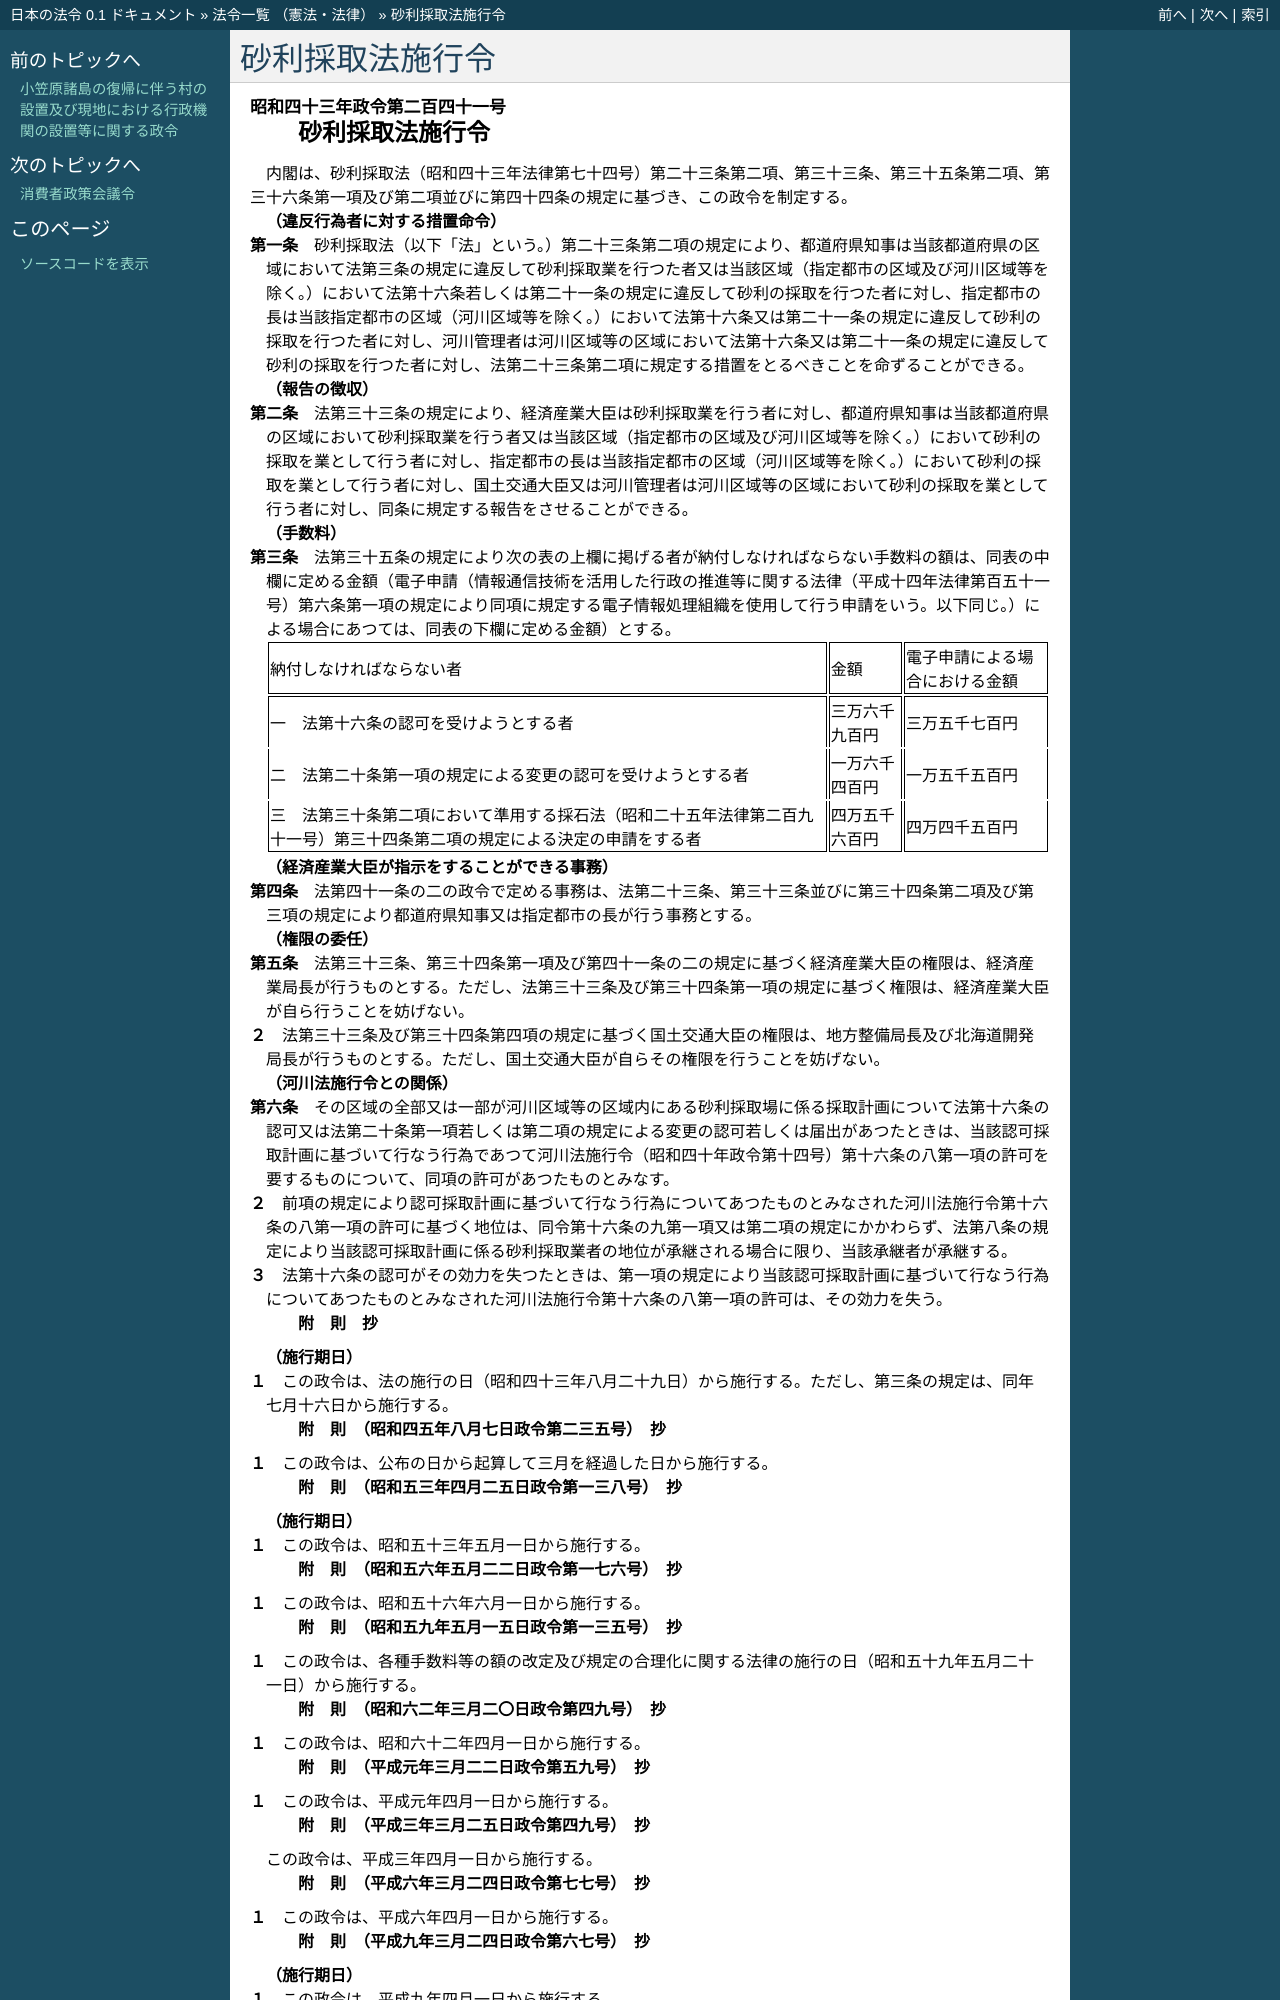

repository: ledmonster/japanese-law · page: doc/343/343CO0000000241_20191216_501CO0000000183.html · generator: sphinx

.. _343CO0000000241_20191216_501CO0000000183:

:orphan:

================
砂利採取法施行令
================

.. raw:: html
    
    
    <main id="contentsLaw" class="active">
    <div id="innerDocument" class="active">
    
    
    
    
    <div style="margin-bottom: 12px;">
    <div id="lawTitleNo" style="font-size: 1.067rem; font-weight: bold;" class="_shokanBoxParent">昭和四十三年政令第二百四十一号<div class="_shokanBox"></div>
    <div class="_inyoBox" id="_inyo_"></div>
    </div>
    <div id="lawTitle" style="margin-left: 3rem; font-size: 1.5rem; font-weight: bold; line-height: 1.25em;" class="_shokanBoxParent">
    <span data-xpath="">砂利採取法施行令</span><div class="_shokanBox" id="_shokan_"><div class="_shokanBtnIcons"></div></div>
    <div class="_inyoBox" id="_inyo_"></div>
    </div>
    </div><section id="EnactStatement" class="active EnactStatement"><div class="_div_EnactStatement _shokanBoxParent" style="text-indent: 1em;">
    <span data-xpath="">内閣は、砂利採取法（昭和四十三年法律第七十四号）第二十三条第二項、第三十三条、第三十五条第二項、第三十六条第一項及び第二項並びに第四十四条の規定に基づき、この政令を制定する。</span><div class="_shokanBox" id="_shokan_"><div class="_shokanBtnIcons"></div></div>
    <div class="_inyoBox" id="_inyo_"></div>
    </div></section><section id="MainProvision" class="active MainProvision"><section id="" class="active Article"><div style="margin-left: 1em; font-weight: bold;" class="_div_ArticleCaption _shokanBoxParent">
    <span data-xpath="">（違反行為者に対する措置命令）</span><div class="_shokanBox" id="_shokan_"><div class="_shokanBtnIcons"></div></div>
    <div class="_inyoBox" id="_inyo_"></div>
    </div>
    <div style="margin-left: 1em; text-indent: -1em;" id="" class="_div_ArticleTitle _shokanBoxParent">
    <span style="font-weight: bold;">第一条</span>　<span data-xpath="">砂利採取法（以下「法」という。）第二十三条第二項の規定により、都道府県知事は当該都道府県の区域において法第三条の規定に違反して砂利採取業を行つた者又は当該区域（指定都市の区域及び河川区域等を除く。）において法第十六条若しくは第二十一条の規定に違反して砂利の採取を行つた者に対し、指定都市の長は当該指定都市の区域（河川区域等を除く。）において法第十六条又は第二十一条の規定に違反して砂利の採取を行つた者に対し、河川管理者は河川区域等の区域において法第十六条又は第二十一条の規定に違反して砂利の採取を行つた者に対し、法第二十三条第二項に規定する措置をとるべきことを命ずることができる。</span><div class="_shokanBox" id="_shokan_"><div class="_shokanBtnIcons"></div></div>
    <div class="_inyoBox" id="_inyo_"></div>
    </div></section><section id="" class="active Article"><div style="margin-left: 1em; font-weight: bold;" class="_div_ArticleCaption _shokanBoxParent">
    <span data-xpath="">（報告の徴収）</span><div class="_shokanBox" id="_shokan_"><div class="_shokanBtnIcons"></div></div>
    <div class="_inyoBox" id="_inyo_"></div>
    </div>
    <div style="margin-left: 1em; text-indent: -1em;" id="" class="_div_ArticleTitle _shokanBoxParent">
    <span style="font-weight: bold;">第二条</span>　<span data-xpath="">法第三十三条の規定により、経済産業大臣は砂利採取業を行う者に対し、都道府県知事は当該都道府県の区域において砂利採取業を行う者又は当該区域（指定都市の区域及び河川区域等を除く。）において砂利の採取を業として行う者に対し、指定都市の長は当該指定都市の区域（河川区域等を除く。）において砂利の採取を業として行う者に対し、国土交通大臣又は河川管理者は河川区域等の区域において砂利の採取を業として行う者に対し、同条に規定する報告をさせることができる。</span><div class="_shokanBox" id="_shokan_"><div class="_shokanBtnIcons"></div></div>
    <div class="_inyoBox" id="_inyo_"></div>
    </div></section><section id="" class="active Article"><div style="margin-left: 1em; font-weight: bold;" class="_div_ArticleCaption _shokanBoxParent">
    <span data-xpath="">（手数料）</span><div class="_shokanBox" id="_shokan_"><div class="_shokanBtnIcons"></div></div>
    <div class="_inyoBox" id="_inyo_"></div>
    </div>
    <div style="margin-left: 1em; text-indent: -1em;" id="" class="_div_ArticleTitle _shokanBoxParent">
    <span style="font-weight: bold;">第三条</span>　<span data-xpath="">法第三十五条の規定により次の表の上欄に掲げる者が納付しなければならない手数料の額は、同表の中欄に定める金額（電子申請（情報通信技術を活用した行政の推進等に関する法律（平成十四年法律第百五十一号）第六条第一項の規定により同項に規定する電子情報処理組織を使用して行う申請をいう。以下同じ。）による場合にあつては、同表の下欄に定める金額）とする。</span><div class="_shokanBox" id="_shokan_"><div class="_shokanBtnIcons"></div></div>
    <div class="_inyoBox" id="_inyo_"></div>
    </div>
    <div class="_shokanBoxParent">
    <table class="Table" style="margin-left: 1em;">
    <tr class="TableRow">
    <td style="border-top: black solid 1px; border-bottom: black solid 1px; border-left: black solid 1px; border-right: black solid 1px;" class="col-pad"><div><span data-xpath="">納付しなければならない者</span></div></td>
    <td style="border-top: black solid 1px; border-bottom: black solid 1px; border-left: black solid 1px; border-right: black solid 1px;" class="col-pad"><div><span data-xpath="">金額</span></div></td>
    <td style="border-top: black solid 1px; border-bottom: black solid 1px; border-left: black solid 1px; border-right: black solid 1px;" class="col-pad"><div><span data-xpath="">電子申請による場合における金額</span></div></td>
    </tr>
    <tr class="TableRow">
    <td style="border-top: black solid 1px; border-bottom: black none 1px; border-left: black solid 1px; border-right: black solid 1px;" class="col-pad"><div><span data-xpath="">一　法第十六条の認可を受けようとする者</span></div></td>
    <td style="border-top: black solid 1px; border-bottom: black none 1px; border-left: black solid 1px; border-right: black solid 1px;" class="col-pad"><div><span data-xpath="">三万六千九百円</span></div></td>
    <td style="border-top: black solid 1px; border-bottom: black none 1px; border-left: black solid 1px; border-right: black solid 1px;" class="col-pad"><div><span data-xpath="">三万五千七百円</span></div></td>
    </tr>
    <tr class="TableRow">
    <td style="border-top: black none 1px; border-bottom: black none 1px; border-left: black solid 1px; border-right: black solid 1px;" class="col-pad"><div><span data-xpath="">二　法第二十条第一項の規定による変更の認可を受けようとする者</span></div></td>
    <td style="border-top: black none 1px; border-bottom: black none 1px; border-left: black solid 1px; border-right: black solid 1px;" class="col-pad"><div><span data-xpath="">一万六千四百円</span></div></td>
    <td style="border-top: black none 1px; border-bottom: black none 1px; border-left: black solid 1px; border-right: black solid 1px;" class="col-pad"><div><span data-xpath="">一万五千五百円</span></div></td>
    </tr>
    <tr class="TableRow">
    <td style="border-top: black none 1px; border-bottom: black solid 1px; border-left: black solid 1px; border-right: black solid 1px;" class="col-pad"><div><span data-xpath="">三　法第三十条第二項において準用する採石法（昭和二十五年法律第二百九十一号）第三十四条第二項の規定による決定の申請をする者</span></div></td>
    <td style="border-top: black none 1px; border-bottom: black solid 1px; border-left: black solid 1px; border-right: black solid 1px;" class="col-pad"><div><span data-xpath="">四万五千六百円</span></div></td>
    <td style="border-top: black none 1px; border-bottom: black solid 1px; border-left: black solid 1px; border-right: black solid 1px;" class="col-pad"><div><span data-xpath="">四万四千五百円</span></div></td>
    </tr>
    </table>
    <div class="_shokanBox"></div>
    <div class="_inyoBox"></div>
    </div></section><section id="" class="active Article"><div style="margin-left: 1em; font-weight: bold;" class="_div_ArticleCaption _shokanBoxParent">
    <span data-xpath="">（経済産業大臣が指示をすることができる事務）</span><div class="_shokanBox" id="_shokan_"><div class="_shokanBtnIcons"></div></div>
    <div class="_inyoBox" id="_inyo_"></div>
    </div>
    <div style="margin-left: 1em; text-indent: -1em;" id="" class="_div_ArticleTitle _shokanBoxParent">
    <span style="font-weight: bold;">第四条</span>　<span data-xpath="">法第四十一条の二の政令で定める事務は、法第二十三条、第三十三条並びに第三十四条第二項及び第三項の規定により都道府県知事又は指定都市の長が行う事務とする。</span><div class="_shokanBox" id="_shokan_"><div class="_shokanBtnIcons"></div></div>
    <div class="_inyoBox" id="_inyo_"></div>
    </div></section><section id="" class="active Article"><div style="margin-left: 1em; font-weight: bold;" class="_div_ArticleCaption _shokanBoxParent">
    <span data-xpath="">（権限の委任）</span><div class="_shokanBox" id="_shokan_"><div class="_shokanBtnIcons"></div></div>
    <div class="_inyoBox" id="_inyo_"></div>
    </div>
    <div style="margin-left: 1em; text-indent: -1em;" id="" class="_div_ArticleTitle _shokanBoxParent">
    <span style="font-weight: bold;">第五条</span>　<span data-xpath="">法第三十三条、第三十四条第一項及び第四十一条の二の規定に基づく経済産業大臣の権限は、経済産業局長が行うものとする。</span><span data-xpath="">ただし、法第三十三条及び第三十四条第一項の規定に基づく権限は、経済産業大臣が自ら行うことを妨げない。</span><div class="_shokanBox" id="_shokan_"><div class="_shokanBtnIcons"></div></div>
    <div class="_inyoBox" id="_inyo_"></div>
    </div>
    <div style="margin-left: 1em; text-indent: -1em;" class="_div_ParagraphSentence _shokanBoxParent">
    <span style="font-weight: bold;">２</span>　<span data-xpath="">法第三十三条及び第三十四条第四項の規定に基づく国土交通大臣の権限は、地方整備局長及び北海道開発局長が行うものとする。</span><span data-xpath="">ただし、国土交通大臣が自らその権限を行うことを妨げない。</span><div class="_shokanBox" id="_shokan_"><div class="_shokanBtnIcons"></div></div>
    <div class="_inyoBox" id="_inyo_"></div>
    </div></section><section id="" class="active Article"><div style="margin-left: 1em; font-weight: bold;" class="_div_ArticleCaption _shokanBoxParent">
    <span data-xpath="">（河川法施行令との関係）</span><div class="_shokanBox" id="_shokan_"><div class="_shokanBtnIcons"></div></div>
    <div class="_inyoBox" id="_inyo_"></div>
    </div>
    <div style="margin-left: 1em; text-indent: -1em;" id="" class="_div_ArticleTitle _shokanBoxParent">
    <span style="font-weight: bold;">第六条</span>　<span data-xpath="">その区域の全部又は一部が河川区域等の区域内にある砂利採取場に係る採取計画について法第十六条の認可又は法第二十条第一項若しくは第二項の規定による変更の認可若しくは届出があつたときは、当該認可採取計画に基づいて行なう行為であつて河川法施行令（昭和四十年政令第十四号）第十六条の八第一項の許可を要するものについて、同項の許可があつたものとみなす。</span><div class="_shokanBox" id="_shokan_"><div class="_shokanBtnIcons"></div></div>
    <div class="_inyoBox" id="_inyo_"></div>
    </div>
    <div style="margin-left: 1em; text-indent: -1em;" class="_div_ParagraphSentence _shokanBoxParent">
    <span style="font-weight: bold;">２</span>　<span data-xpath="">前項の規定により認可採取計画に基づいて行なう行為についてあつたものとみなされた河川法施行令第十六条の八第一項の許可に基づく地位は、同令第十六条の九第一項又は第二項の規定にかかわらず、法第八条の規定により当該認可採取計画に係る砂利採取業者の地位が承継される場合に限り、当該承継者が承継する。</span><div class="_shokanBox" id="_shokan_"><div class="_shokanBtnIcons"></div></div>
    <div class="_inyoBox" id="_inyo_"></div>
    </div>
    <div style="margin-left: 1em; text-indent: -1em;" class="_div_ParagraphSentence _shokanBoxParent">
    <span style="font-weight: bold;">３</span>　<span data-xpath="">法第十六条の認可がその効力を失つたときは、第一項の規定により当該認可採取計画に基づいて行なう行為についてあつたものとみなされた河川法施行令第十六条の八第一項の許可は、その効力を失う。</span><div class="_shokanBox" id="_shokan_"><div class="_shokanBtnIcons"></div></div>
    <div class="_inyoBox" id="_inyo_"></div>
    </div></section></section><section id="" class="active SupplProvision"><div class="_div_SupplProvisionLabel SupplProvisionLabel _shokanBoxParent" style="margin-bottom: 10px; margin-left: 3em; font-weight: bold;">
    <span data-xpath="">附　則</span>　抄<div class="_shokanBox" id="_shokan_"><div class="_shokanBtnIcons"></div></div>
    <div class="_inyoBox" id="_inyo_"></div>
    </div>
    <section class="active Paragraph"><div id="" style="margin-left: 1em; font-weight: bold;" class="_div_ParagraphCaption _shokanBoxParent">
    <span data-xpath="">（施行期日）</span><div class="_shokanBox"></div>
    <div class="_inyoBox"></div>
    </div>
    <div style="margin-left: 1em; text-indent: -1em;" class="_div_ParagraphSentence _shokanBoxParent">
    <span style="font-weight: bold;">１</span>　<span data-xpath="">この政令は、法の施行の日（昭和四十三年八月二十九日）から施行する。</span><span data-xpath="">ただし、第三条の規定は、同年七月十六日から施行する。</span><div class="_shokanBox" id="_shokan_"><div class="_shokanBtnIcons"></div></div>
    <div class="_inyoBox" id="_inyo_"></div>
    </div></section></section><section id="" class="active SupplProvision"><div class="_div_SupplProvisionLabel SupplProvisionLabel _shokanBoxParent" style="margin-bottom: 10px; margin-left: 3em; font-weight: bold;">
    <span data-xpath="">附　則</span>　（昭和四五年八月七日政令第二三五号）　抄<div class="_shokanBox" id="_shokan_"><div class="_shokanBtnIcons"></div></div>
    <div class="_inyoBox" id="_inyo_"></div>
    </div>
    <section class="active Paragraph"><div style="margin-left: 1em; text-indent: -1em;" class="_div_ParagraphSentence _shokanBoxParent">
    <span style="font-weight: bold;">１</span>　<span data-xpath="">この政令は、公布の日から起算して三月を経過した日から施行する。</span><div class="_shokanBox" id="_shokan_"><div class="_shokanBtnIcons"></div></div>
    <div class="_inyoBox" id="_inyo_"></div>
    </div></section></section><section id="" class="active SupplProvision"><div class="_div_SupplProvisionLabel SupplProvisionLabel _shokanBoxParent" style="margin-bottom: 10px; margin-left: 3em; font-weight: bold;">
    <span data-xpath="">附　則</span>　（昭和五三年四月二五日政令第一三八号）　抄<div class="_shokanBox" id="_shokan_"><div class="_shokanBtnIcons"></div></div>
    <div class="_inyoBox" id="_inyo_"></div>
    </div>
    <section class="active Paragraph"><div id="" style="margin-left: 1em; font-weight: bold;" class="_div_ParagraphCaption _shokanBoxParent">
    <span data-xpath="">（施行期日）</span><div class="_shokanBox"></div>
    <div class="_inyoBox"></div>
    </div>
    <div style="margin-left: 1em; text-indent: -1em;" class="_div_ParagraphSentence _shokanBoxParent">
    <span style="font-weight: bold;">１</span>　<span data-xpath="">この政令は、昭和五十三年五月一日から施行する。</span><div class="_shokanBox" id="_shokan_"><div class="_shokanBtnIcons"></div></div>
    <div class="_inyoBox" id="_inyo_"></div>
    </div></section></section><section id="" class="active SupplProvision"><div class="_div_SupplProvisionLabel SupplProvisionLabel _shokanBoxParent" style="margin-bottom: 10px; margin-left: 3em; font-weight: bold;">
    <span data-xpath="">附　則</span>　（昭和五六年五月二二日政令第一七六号）　抄<div class="_shokanBox" id="_shokan_"><div class="_shokanBtnIcons"></div></div>
    <div class="_inyoBox" id="_inyo_"></div>
    </div>
    <section class="active Paragraph"><div style="margin-left: 1em; text-indent: -1em;" class="_div_ParagraphSentence _shokanBoxParent">
    <span style="font-weight: bold;">１</span>　<span data-xpath="">この政令は、昭和五十六年六月一日から施行する。</span><div class="_shokanBox" id="_shokan_"><div class="_shokanBtnIcons"></div></div>
    <div class="_inyoBox" id="_inyo_"></div>
    </div></section></section><section id="" class="active SupplProvision"><div class="_div_SupplProvisionLabel SupplProvisionLabel _shokanBoxParent" style="margin-bottom: 10px; margin-left: 3em; font-weight: bold;">
    <span data-xpath="">附　則</span>　（昭和五九年五月一五日政令第一三五号）　抄<div class="_shokanBox" id="_shokan_"><div class="_shokanBtnIcons"></div></div>
    <div class="_inyoBox" id="_inyo_"></div>
    </div>
    <section class="active Paragraph"><div style="margin-left: 1em; text-indent: -1em;" class="_div_ParagraphSentence _shokanBoxParent">
    <span style="font-weight: bold;">１</span>　<span data-xpath="">この政令は、各種手数料等の額の改定及び規定の合理化に関する法律の施行の日（昭和五十九年五月二十一日）から施行する。</span><div class="_shokanBox" id="_shokan_"><div class="_shokanBtnIcons"></div></div>
    <div class="_inyoBox" id="_inyo_"></div>
    </div></section></section><section id="" class="active SupplProvision"><div class="_div_SupplProvisionLabel SupplProvisionLabel _shokanBoxParent" style="margin-bottom: 10px; margin-left: 3em; font-weight: bold;">
    <span data-xpath="">附　則</span>　（昭和六二年三月二〇日政令第四九号）　抄<div class="_shokanBox" id="_shokan_"><div class="_shokanBtnIcons"></div></div>
    <div class="_inyoBox" id="_inyo_"></div>
    </div>
    <section class="active Paragraph"><div style="margin-left: 1em; text-indent: -1em;" class="_div_ParagraphSentence _shokanBoxParent">
    <span style="font-weight: bold;">１</span>　<span data-xpath="">この政令は、昭和六十二年四月一日から施行する。</span><div class="_shokanBox" id="_shokan_"><div class="_shokanBtnIcons"></div></div>
    <div class="_inyoBox" id="_inyo_"></div>
    </div></section></section><section id="" class="active SupplProvision"><div class="_div_SupplProvisionLabel SupplProvisionLabel _shokanBoxParent" style="margin-bottom: 10px; margin-left: 3em; font-weight: bold;">
    <span data-xpath="">附　則</span>　（平成元年三月二二日政令第五九号）　抄<div class="_shokanBox" id="_shokan_"><div class="_shokanBtnIcons"></div></div>
    <div class="_inyoBox" id="_inyo_"></div>
    </div>
    <section class="active Paragraph"><div style="margin-left: 1em; text-indent: -1em;" class="_div_ParagraphSentence _shokanBoxParent">
    <span style="font-weight: bold;">１</span>　<span data-xpath="">この政令は、平成元年四月一日から施行する。</span><div class="_shokanBox" id="_shokan_"><div class="_shokanBtnIcons"></div></div>
    <div class="_inyoBox" id="_inyo_"></div>
    </div></section></section><section id="" class="active SupplProvision"><div class="_div_SupplProvisionLabel SupplProvisionLabel _shokanBoxParent" style="margin-bottom: 10px; margin-left: 3em; font-weight: bold;">
    <span data-xpath="">附　則</span>　（平成三年三月二五日政令第四九号）　抄<div class="_shokanBox" id="_shokan_"><div class="_shokanBtnIcons"></div></div>
    <div class="_inyoBox" id="_inyo_"></div>
    </div>
    <section class="active Paragraph"><div style="text-indent: 1em;" class="_div_ParagraphSentence _shokanBoxParent">
    <span data-xpath="">この政令は、平成三年四月一日から施行する。</span><div class="_shokanBox" id="_shokan_"><div class="_shokanBtnIcons"></div></div>
    <div class="_inyoBox" id="_inyo_"></div>
    </div></section></section><section id="" class="active SupplProvision"><div class="_div_SupplProvisionLabel SupplProvisionLabel _shokanBoxParent" style="margin-bottom: 10px; margin-left: 3em; font-weight: bold;">
    <span data-xpath="">附　則</span>　（平成六年三月二四日政令第七七号）　抄<div class="_shokanBox" id="_shokan_"><div class="_shokanBtnIcons"></div></div>
    <div class="_inyoBox" id="_inyo_"></div>
    </div>
    <section class="active Paragraph"><div style="margin-left: 1em; text-indent: -1em;" class="_div_ParagraphSentence _shokanBoxParent">
    <span style="font-weight: bold;">１</span>　<span data-xpath="">この政令は、平成六年四月一日から施行する。</span><div class="_shokanBox" id="_shokan_"><div class="_shokanBtnIcons"></div></div>
    <div class="_inyoBox" id="_inyo_"></div>
    </div></section></section><section id="" class="active SupplProvision"><div class="_div_SupplProvisionLabel SupplProvisionLabel _shokanBoxParent" style="margin-bottom: 10px; margin-left: 3em; font-weight: bold;">
    <span data-xpath="">附　則</span>　（平成九年三月二四日政令第六七号）　抄<div class="_shokanBox" id="_shokan_"><div class="_shokanBtnIcons"></div></div>
    <div class="_inyoBox" id="_inyo_"></div>
    </div>
    <section class="a
